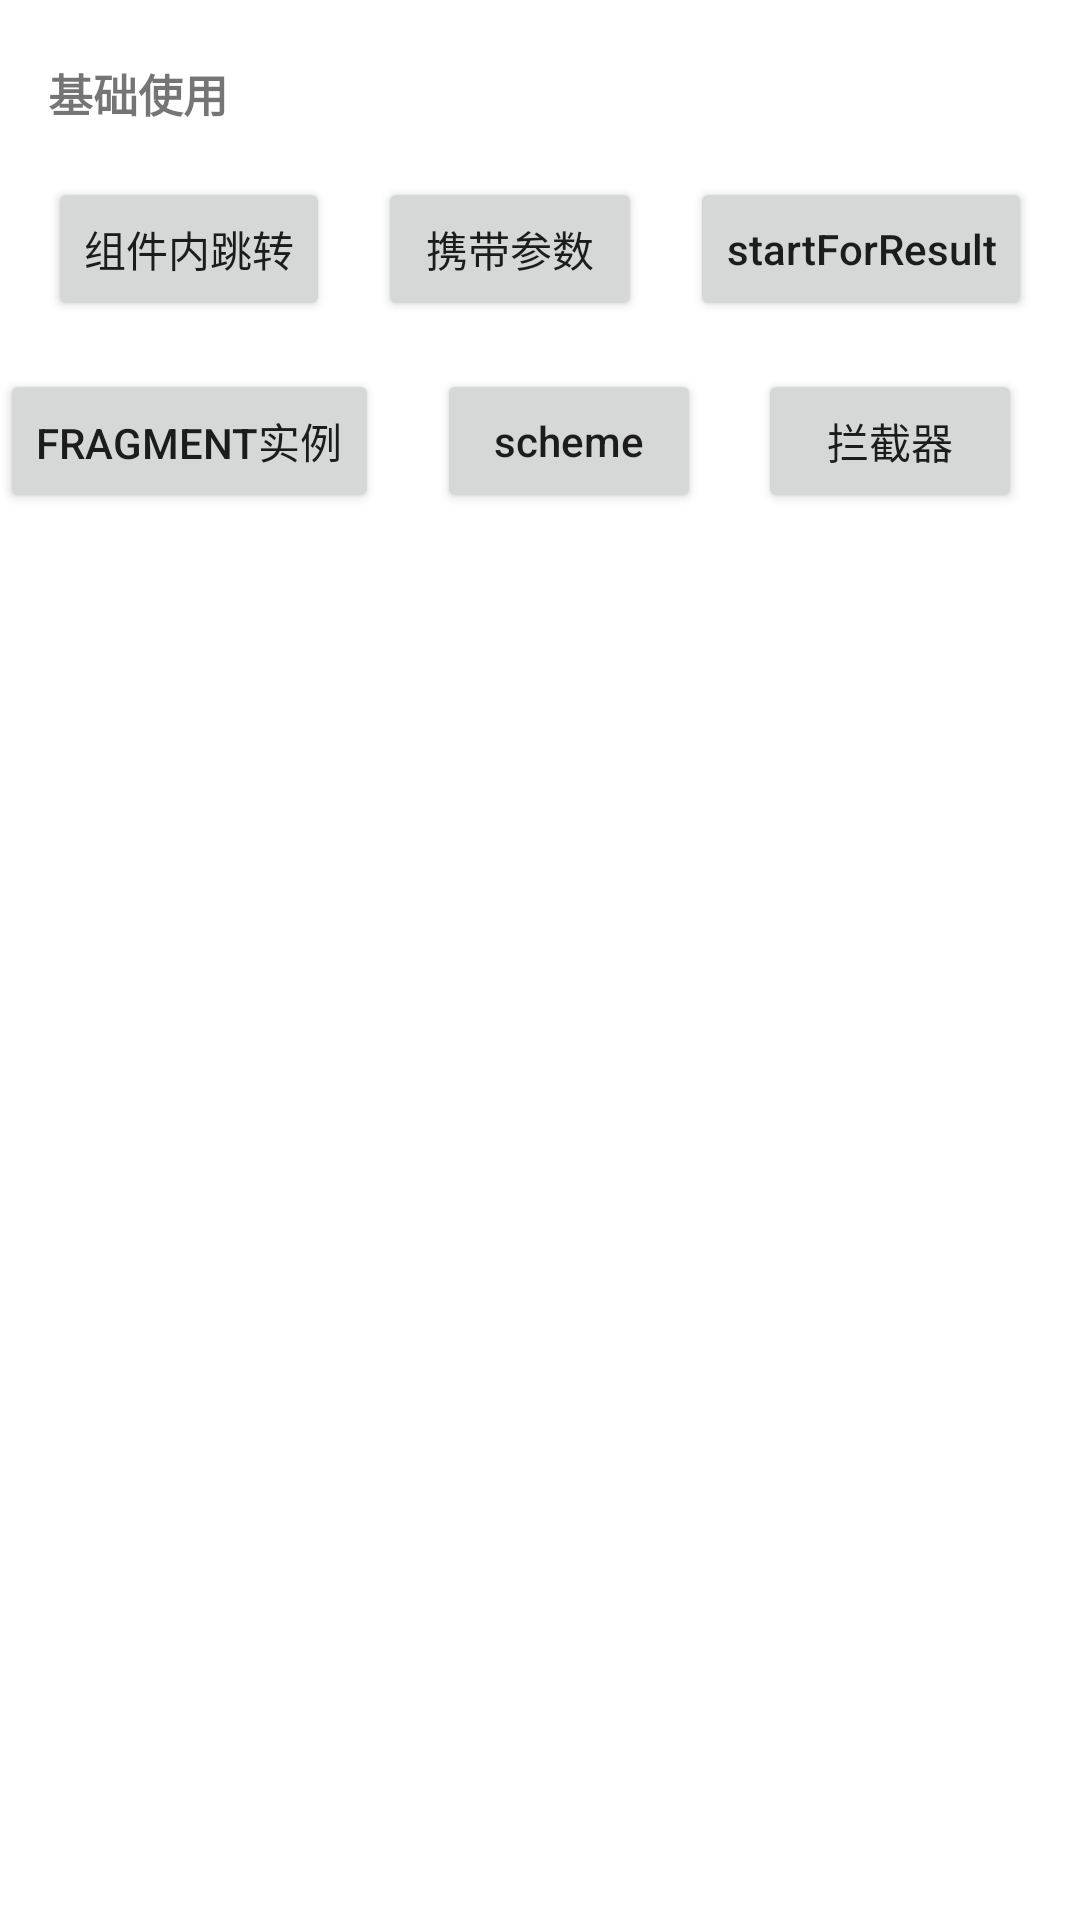

The Android layout XML behind this screen, and the referenced resources:
<!-- AndroidManifest.xml: application theme Theme.ArouteKotlin -->
<!-- res/layout/activity_main.xml -->
<?xml version="1.0" encoding="utf-8"?>
<androidx.constraintlayout.widget.ConstraintLayout xmlns:android="http://schemas.android.com/apk/res/android"
    xmlns:app="http://schemas.android.com/apk/res-auto"
    xmlns:tools="http://schemas.android.com/tools"
    android:layout_width="match_parent"
    android:layout_height="match_parent"
    tools:context=".ui.MainActivity">

    <Button
        android:id="@+id/m_with_data_btn"
        android:layout_width="wrap_content"
        android:layout_height="wrap_content"
        android:text="携带参数"
        app:layout_constraintEnd_toStartOf="@+id/mResultBtn"
        app:layout_constraintHorizontal_bias="0.5"
        app:layout_constraintStart_toEndOf="@+id/m_normal_btn"
        app:layout_constraintTop_toTopOf="@+id/guideline2" />

    <Button
        android:id="@+id/mResultBtn"
        android:layout_width="wrap_content"
        android:layout_height="wrap_content"
        android:text="startForResult"
        android:textAllCaps="false"
        app:layout_constraintEnd_toEndOf="parent"
        app:layout_constraintHorizontal_bias="0.5"
        app:layout_constraintStart_toEndOf="@+id/m_with_data_btn"
        app:layout_constraintTop_toTopOf="@+id/guideline2" />

    <androidx.constraintlayout.widget.Guideline
        android:id="@+id/guideline"
        android:layout_width="wrap_content"
        android:layout_height="wrap_content"
        android:orientation="horizontal"
        app:layout_constraintGuide_begin="20dp" />

    <androidx.constraintlayout.widget.Guideline
        android:id="@+id/guideline2"
        android:layout_width="wrap_content"
        android:layout_height="wrap_content"
        android:orientation="horizontal"
        app:layout_constraintGuide_begin="59dp" />

    <TextView
        android:id="@+id/textView2"
        android:layout_width="wrap_content"
        android:layout_height="wrap_content"
        android:layout_marginLeft="16dp"
        android:text="基础使用"
        android:textSize="15sp"
        android:textStyle="bold"
        app:layout_constraintStart_toStartOf="parent"
        app:layout_constraintTop_toBottomOf="@id/guideline"
        tools:layout_editor_absoluteY="20dp" />

    <Button
        android:id="@+id/m_normal_btn"
        android:layout_width="wrap_content"
        android:layout_height="wrap_content"
        android:text="组件内跳转"
        app:layout_constraintEnd_toStartOf="@+id/m_with_data_btn"
        app:layout_constraintHorizontal_bias="0.5"
        app:layout_constraintStart_toStartOf="parent"
        app:layout_constraintTop_toTopOf="@+id/guideline2" />

    <Button
        android:id="@+id/mFragmentBtn"
        android:layout_width="wrap_content"
        android:layout_height="wrap_content"
        android:layout_marginTop="16dp"
        android:text="fragment实例"
        app:layout_constraintEnd_toStartOf="@+id/button5"
        app:layout_constraintHorizontal_bias="0.5"
        app:layout_constraintStart_toStartOf="parent"
        app:layout_constraintTop_toBottomOf="@+id/m_normal_btn" />

    <Button
        android:id="@+id/mSchemeBtn"
        android:layout_width="wrap_content"
        android:layout_height="wrap_content"
        android:layout_marginTop="16dp"
        android:text="scheme"
        android:textAllCaps="false"
        app:layout_constraintEnd_toStartOf="@+id/mInterceptor"
        app:layout_constraintHorizontal_bias="0.5"
        app:layout_constraintStart_toEndOf="@+id/mFragmentBtn"
        app:layout_constraintTop_toBottomOf="@+id/m_with_data_btn" />

    <Button
        android:id="@+id/mInterceptor"
        android:layout_width="wrap_content"
        android:layout_height="wrap_content"
        android:layout_marginTop="16dp"
        android:text="拦截器"
        app:layout_constraintEnd_toEndOf="parent"
        app:layout_constraintHorizontal_bias="0.5"
        app:layout_constraintStart_toEndOf="@+id/mSchemeBtn"
        app:layout_constraintTop_toBottomOf="@+id/mResultBtn" />

</androidx.constraintlayout.widget.ConstraintLayout>
<!-- resources referenced by this layout -->
<resources>
  <style name="Theme.ArouteKotlin" parent="Theme.MaterialComponents.DayNight.DarkActionBar">
          
          <item name="colorPrimary">@color/purple_500</item>
          <item name="colorPrimaryVariant">@color/purple_700</item>
          <item name="colorOnPrimary">@color/white</item>
          
          <item name="colorSecondary">@color/teal_200</item>
          <item name="colorSecondaryVariant">@color/teal_700</item>
          <item name="colorOnSecondary">@color/black</item>
          
          <item name="android:statusBarColor" tools:targetApi="l">?attr/colorPrimaryVariant</item>
          
      </style>
  <!-- not gathered from this repository: default colours our renderer supplied (Android Studio template values) -->
  <color name="purple_500">#FF6200EE</color>
  <color name="purple_700">#FF3700B3</color>
  <color name="teal_200">#FF03DAC5</color>
  <color name="teal_700">#FF018786</color>
  <color name="black">#FF000000</color>
  <color name="white">#FFFFFFFF</color>
</resources>
